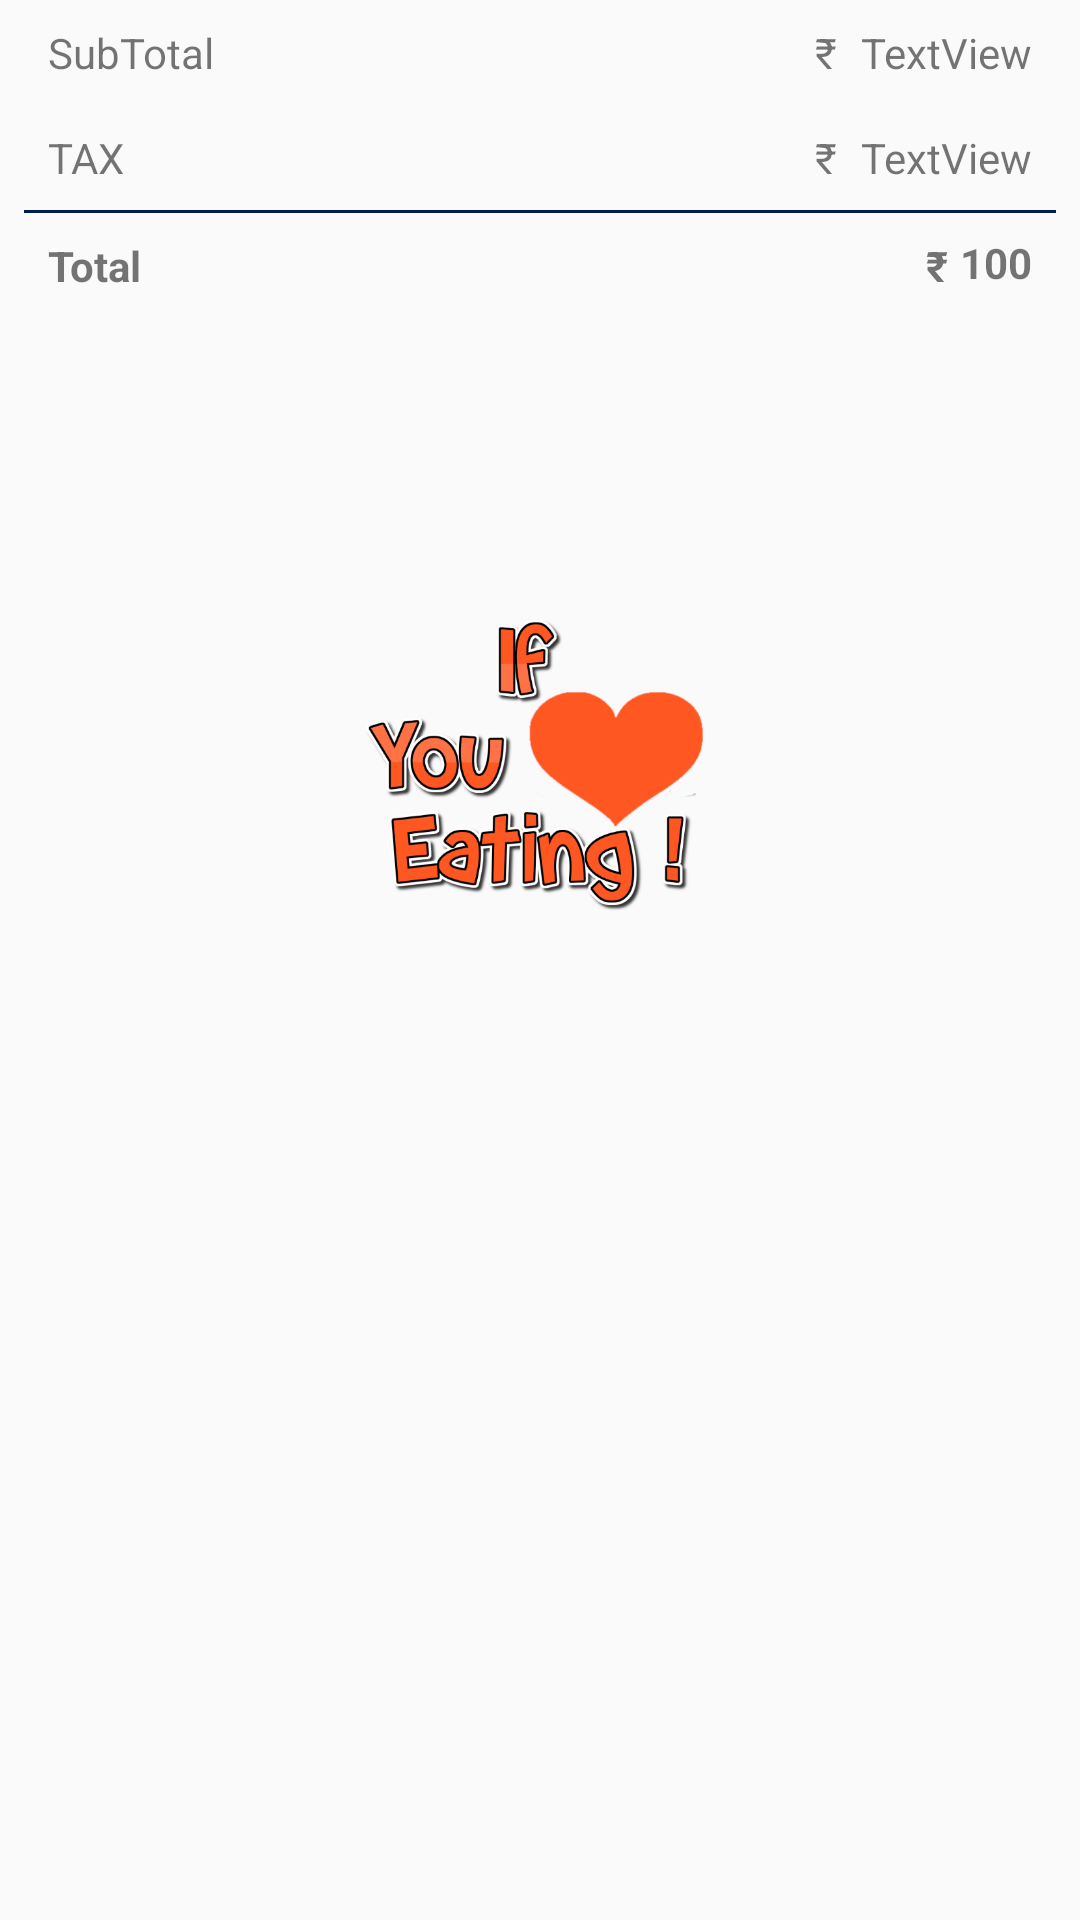

The Android layout XML behind this screen, and the referenced resources:
<!-- AndroidManifest.xml: application theme AppTheme -->
<!-- res/layout/totalcost.xml -->
<?xml version="1.0" encoding="utf-8"?>
<LinearLayout xmlns:android="http://schemas.android.com/apk/res/android"
              xmlns:app="http://schemas.android.com/apk/res-auto" xmlns:tools="http://schemas.android.com/tools"
              android:layout_width="match_parent"
              android:orientation="vertical"
              android:layout_height="wrap_content">
    <android.support.constraint.ConstraintLayout
            android:layout_width="match_parent"
            android:layout_height="wrap_content">

        <TextView
                android:text="SubTotal"
                android:layout_width="wrap_content"
                android:layout_height="wrap_content" android:id="@+id/tvSubtotal"
                app:layout_constraintTop_toTopOf="parent" app:layout_constraintStart_toStartOf="parent"
                android:layout_marginStart="16dp" android:layout_marginTop="8dp"/>
        <TextView
                android:text="TextView"
                android:layout_width="wrap_content"
                android:layout_height="wrap_content" android:id="@+id/tvSubtotalvalue"
                app:layout_constraintTop_toTopOf="parent"
                app:layout_constraintBottom_toBottomOf="parent" app:layout_constraintEnd_toEndOf="parent"
                android:layout_marginEnd="16dp"/>
        <TextView
                android:text="@string/Rs"
                android:layout_width="wrap_content"
                android:layout_height="wrap_content"
                android:id="@+id/textView10" app:layout_constraintEnd_toStartOf="@+id/tvSubtotalvalue"
                android:layout_marginEnd="8dp" app:layout_constraintTop_toTopOf="parent"
                app:layout_constraintBottom_toBottomOf="parent" android:layout_marginTop="8dp"
                android:layout_marginBottom="8dp"/>
    </android.support.constraint.ConstraintLayout>
    <android.support.constraint.ConstraintLayout
            android:layout_width="match_parent"
            android:layout_height="wrap_content">

        <TextView
                android:text="TAX"
                android:layout_width="wrap_content"
                android:layout_height="wrap_content" android:id="@+id/tvtax"
                app:layout_constraintTop_toTopOf="parent" app:layout_constraintStart_toStartOf="parent"
                android:layout_marginStart="16dp" android:layout_marginTop="8dp"/>
        <TextView
                android:text="TextView"
                android:layout_width="wrap_content"
                android:layout_height="wrap_content" android:id="@+id/tvtaxValue"
                app:layout_constraintTop_toTopOf="parent"
                app:layout_constraintBottom_toBottomOf="parent" app:layout_constraintEnd_toEndOf="parent"
                android:layout_marginEnd="16dp"/>
        <TextView
                android:text="@string/Rs"
                android:layout_width="wrap_content"
                android:layout_height="wrap_content"
                android:id="@+id/textView11" app:layout_constraintEnd_toStartOf="@+id/tvtaxValue"
                android:layout_marginEnd="8dp"
                app:layout_constraintBottom_toBottomOf="parent"
                android:layout_marginTop="8dp" app:layout_constraintTop_toTopOf="parent"
                android:layout_marginBottom="8dp"/>
    </android.support.constraint.ConstraintLayout>
    <View android:layout_width="match_parent"
          android:background="@color/colorSecondaryDark"
          android:layout_marginHorizontal="8dp"
          android:layout_height="1dp"/>
    <android.support.constraint.ConstraintLayout
            android:layout_width="match_parent"
            android:layout_height="wrap_content">

        <TextView
                android:text="Total"
                android:layout_width="wrap_content"
                android:textStyle="bold"
                android:layout_height="wrap_content" android:id="@+id/tvTotal"
                app:layout_constraintTop_toTopOf="parent" app:layout_constraintStart_toStartOf="parent"
                android:layout_marginStart="16dp" android:layout_marginTop="8dp"/>
        <TextView
                android:text="100"
                android:layout_width="wrap_content"
                android:layout_height="wrap_content" android:id="@+id/tvTotalValue"
                app:layout_constraintTop_toTopOf="parent"
                android:textStyle="bold"
                app:layout_constraintBottom_toBottomOf="parent" app:layout_constraintEnd_toEndOf="parent"
                android:layout_marginEnd="16dp"/>
        <TextView
                android:text="@string/Rs"
                android:textStyle="bold"
                android:layout_width="wrap_content"
                android:layout_height="17dp"
                android:id="@+id/textView12" app:layout_constraintEnd_toStartOf="@+id/tvTotalValue"
                android:layout_marginEnd="4dp" android:layout_marginBottom="8dp"
                app:layout_constraintBottom_toBottomOf="parent" android:layout_marginTop="8dp"
                app:layout_constraintTop_toTopOf="parent"/>
    </android.support.constraint.ConstraintLayout>
    <ImageView
            android:layout_marginTop="100dp"
            android:layout_marginBottom="20dp"
            android:layout_width="match_parent"
            android:layout_height="100dp"
            app:srcCompat="@drawable/sublogo3"
            android:id="@+id/imageView2"/>
</LinearLayout>
<!-- resources referenced by this layout -->
<resources>
  <color name="colorSecondaryDark">#001D4F</color>
  <!-- drawable sublogo3: png bitmap (drawable, 105051 bytes) -->
  <string name="Rs">\u20B9</string>
  <style name="AppTheme" parent="Theme.AppCompat.Light.DarkActionBar">
          
          <item name="colorPrimary">@color/colorPrimary</item>
          <item name="colorPrimaryDark">@color/colorPrimaryDark</item>
          <item name="colorAccent">@color/colorSecondary</item>
          <item name="android:windowActivityTransitions">true</item>
      </style>
  <color name="colorPrimary">#FF5722</color>
  <color name="colorPrimaryDark">#E64A19</color>
  <color name="colorSecondary">#03A9F4</color>
</resources>
